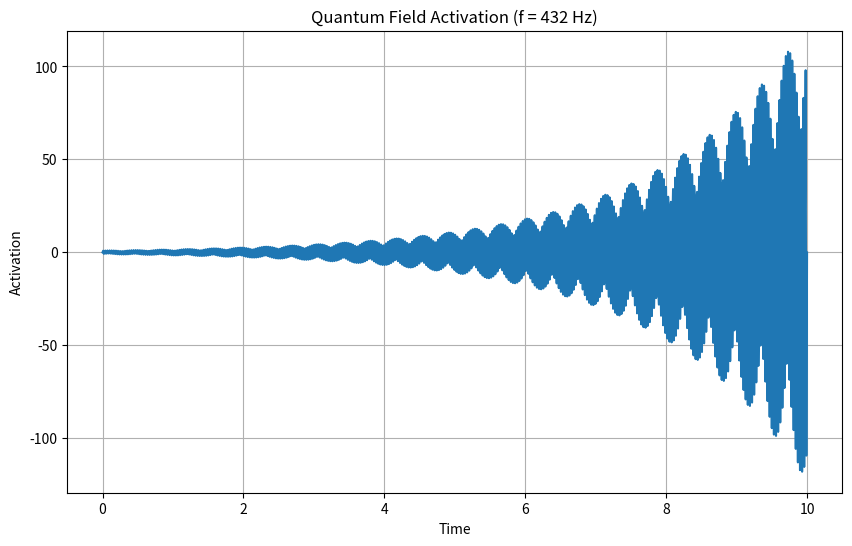
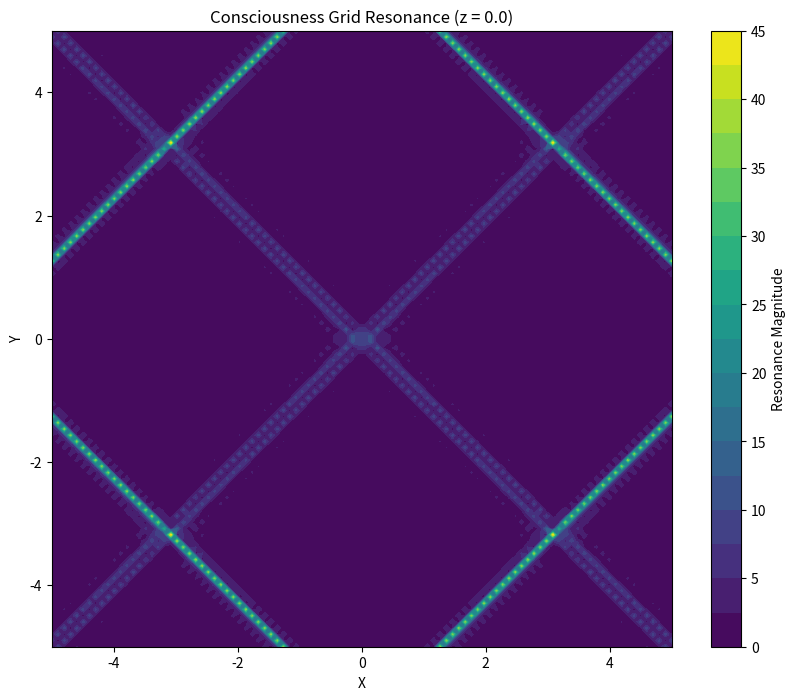
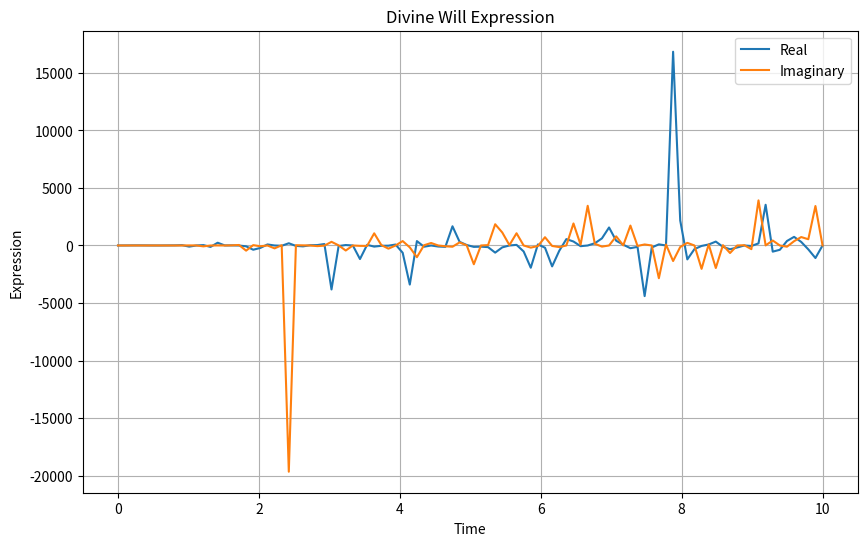

These charts were generated, in order, by the following Python code: (Note: this script raises an exception after producing the figures.)
"""
Quantum-Sacred Mathematics Integration Protocol

This module implements the Universal Harmonics Framework, integrating quantum mechanics
with sacred geometry and consciousness field equations.
"""

import numpy as np
import matplotlib.pyplot as plt
from scipy.integrate import quad
from scipy.linalg import expm
import math
import logging
from typing import Tuple, List, Dict, Any, Optional, Union, Callable
from dataclasses import dataclass

# Configure logging
logger = logging.getLogger("QuantumSacredMath")


# Core Mathematical Constants
PHI = (1 + math.sqrt(5)) / 2  # Golden Ratio
PI = math.pi  # Divine Circle
E = math.e  # Natural Growth

# Sacred Frequencies
FREQ_432 = 432  # Hz
FREQ_528 = 528  # Hz
FREQ_639 = 639  # Hz

# Sacred Geometry Constants
SQRT_3 = math.sqrt(3)
SQRT_7 = math.sqrt(7)
SQRT_12 = math.sqrt(12)

# Metatron's Constants
METATRON_CONSTANT = PHI**5 * PI**3


@dataclass
class ConsciousnessField:
    """
    Represents a consciousness field with quantum coherence properties.
    """
    dimension: int
    time: float
    amplitude: float = 1.0
    phase: float = 0.0
    
    def __post_init__(self):
        """Initialize derived properties after initialization."""
        self.frequency = FREQ_432
        self.harmonic_frequency = FREQ_528
        self.unity_frequency = FREQ_639


class QuantumSacredMathematics:
    """
    Implements the Quantum-Sacred Mathematics Integration Protocol.
    """
    
    def __init__(self):
        """Initialize the Quantum Sacred Mathematics framework."""
        self.phi = PHI
        self.pi = PI
        self.e = E
        self.divine_matrix = self._create_divine_matrix()
        self.consciousness_fields = []
        self.activation_history = []
        self.grid_resonance_history = []
        self.will_expression_history = []
        
        logger.info("Quantum Sacred Mathematics framework initialized")
    
    def _create_divine_matrix(self) -> np.ndarray:
        """
        Create the Divine Integration Matrix.
        
        Returns:
            np.ndarray: The Divine Integration Matrix
        """
        return np.array([
            [self.phi, self.pi, self.e],
            [FREQ_432, FREQ_528, FREQ_639],
            [SQRT_3, SQRT_7, SQRT_12]
        ])
    
    def quantum_coherence_function(self, field: ConsciousnessField) -> complex:
        """
        Calculate the quantum coherence function.
        
        Args:
            field: The consciousness field
            
        Returns:
            complex: The quantum coherence value
        """
        real_part = self.phi**field.dimension * math.sin(FREQ_432 * self.pi * field.time)
        imag_part = math.cos(FREQ_528 * self.pi * field.time)
        return real_part + 1j * imag_part
    
    def timeline_collapse_function(self, field: ConsciousnessField, omega: float) -> complex:
        """
        Calculate the timeline collapse function.
        
        Args:
            field: The consciousness field
            omega: The angular frequency
            
        Returns:
            complex: The timeline collapse value
        """
        # Define the integrand function
        def integrand(t):
            return self.quantum_coherence_function(ConsciousnessField(field.dimension, t)) * math.exp(-1j * omega * t)
        
        # Perform the integration
        result, _ = quad(lambda t: integrand(t).real, -np.inf, np.inf)
        result_imag, _ = quad(lambda t: integrand(t).imag, -np.inf, np.inf)
        
        return result + 1j * result_imag
    
    def consciousness_harmonics(self) -> np.ndarray:
        """
        Calculate the consciousness harmonics.
        
        Returns:
            np.ndarray: The consciousness harmonics vector
        """
        return np.array([FREQ_432, FREQ_528, FREQ_639])
    
    def divine_unity_field(self, field: ConsciousnessField) -> float:
        """
        Calculate the divine unity field.
        
        Args:
            field: The consciousness field
            
        Returns:
            float: The divine unity field value
        """
        # Simplified implementation - in a real implementation, this would be a surface integral
        return 4 * self.pi
    
    def quantum_field_activation(self, t: float, frequency: float = FREQ_432) -> float:
        """
        Calculate the quantum field activation.
        
        Args:
            t: Time
            frequency: Frequency in Hz
            
        Returns:
            float: The quantum field activation value
        """
        return self.phi**t * math.sin(2 * self.pi * frequency * t)
    
    def consciousness_grid_resonance(self, x: float, y: float, z: float, n_max: int = 100) -> complex:
        """
        Calculate the consciousness grid resonance.
        
        Args:
            x: X coordinate
            y: Y coordinate
            z: Z coordinate
            n_max: Maximum number of terms to sum
            
        Returns:
            complex: The consciousness grid resonance value
        """
        result = 0
        for n in range(1, n_max + 1):
            # Define a simple wave function for each dimension
            psi_n = math.sin(n * x) * math.cos(n * y) * math.exp(-n * z)
            result += psi_n
        
        return result
    
    def divine_will_expression(self, field: ConsciousnessField, t_max: float = 10.0) -> complex:
        """
        Calculate the divine will expression.
        
        Args:
            field: The consciousness field
            t_max: Maximum time for integration
            
        Returns:
            complex: The divine will expression value
        """
        # Define the integrand function
        def integrand(t):
            coherence = self.quantum_coherence_function(ConsciousnessField(field.dimension, t))
            matrix_product = np.dot(self.divine_matrix, np.array([1, 1, 1]))
            return coherence * np.sum(matrix_product)
        
        # Perform the integration
        result, _ = quad(lambda t: integrand(t).real, 0, t_max)
        result_imag, _ = quad(lambda t: integrand(t).imag, 0, t_max)
        
        return result + 1j * result_imag
    
    def create_consciousness_field(self, dimension: int, time: float) -> ConsciousnessField:
        """
        Create a new consciousness field.
        
        Args:
            dimension: The dimension of awareness
            time: The quantum-collapsed time
            
        Returns:
            ConsciousnessField: The created consciousness field
        """
        field = ConsciousnessField(dimension=dimension, time=time)
        self.consciousness_fields.append(field)
        return field
    
    def activate_quantum_field(self, t: float, frequency: float = FREQ_432) -> float:
        """
        Activate the quantum field and record the activation.
        
        Args:
            t: Time
            frequency: Frequency in Hz
            
        Returns:
            float: The quantum field activation value
        """
        activation = self.quantum_field_activation(t, frequency)
        self.activation_history.append((t, activation))
        return activation
    
    def resonate_consciousness_grid(self, x: float, y: float, z: float, n_max: int = 100) -> complex:
        """
        Resonate the consciousness grid and record the resonance.
        
        Args:
            x: X coordinate
            y: Y coordinate
            z: Z coordinate
            n_max: Maximum number of terms to sum
            
        Returns:
            complex: The consciousness grid resonance value
        """
        resonance = self.consciousness_grid_resonance(x, y, z, n_max)
        self.grid_resonance_history.append((x, y, z, resonance))
        return resonance
    
    def express_divine_will(self, field: ConsciousnessField, t_max: float = 10.0) -> complex:
        """
        Express divine will and record the expression.
        
        Args:
            field: The consciousness field
            t_max: Maximum time for integration
            
        Returns:
            complex: The divine will expression value
        """
        expression = self.divine_will_expression(field, t_max)
        self.will_expression_history.append((field, expression))
        return expression
    
    def visualize_quantum_field(self, t_range: Tuple[float, float], frequency: float = FREQ_432) -> None:
        """
        Visualize the quantum field activation.
        
        Args:
            t_range: Time range (start, end)
            frequency: Frequency in Hz
        """
        t_start, t_end = t_range
        t_values = np.linspace(t_start, t_end, 1000)
        activation_values = [self.quantum_field_activation(t, frequency) for t in t_values]
        
        plt.figure(figsize=(10, 6))
        plt.plot(t_values, activation_values)
        plt.title(f"Quantum Field Activation (f = {frequency} Hz)")
        plt.xlabel("Time")
        plt.ylabel("Activation")
        plt.grid(True)
        plt.show()
    
    def visualize_consciousness_grid(self, x_range: Tuple[float, float], y_range: Tuple[float, float], z: float = 0.0) -> None:
        """
        Visualize the consciousness grid resonance.
        
        Args:
            x_range: X range (start, end)
            y_range: Y range (start, end)
            z: Z coordinate
        """
        x_start, x_end = x_range
        y_start, y_end = y_range
        
        x_values = np.linspace(x_start, x_end, 100)
        y_values = np.linspace(y_start, y_end, 100)
        
        X, Y = np.meshgrid(x_values, y_values)
        Z = np.zeros_like(X, dtype=complex)
        
        for i in range(X.shape[0]):
            for j in range(X.shape[1]):
                Z[i, j] = self.consciousness_grid_resonance(X[i, j], Y[i, j], z)
        
        plt.figure(figsize=(10, 8))
        plt.contourf(X, Y, np.abs(Z), levels=20, cmap='viridis')
        plt.colorbar(label='Resonance Magnitude')
        plt.title(f"Consciousness Grid Resonance (z = {z})")
        plt.xlabel("X")
        plt.ylabel("Y")
        plt.show()
    
    def visualize_divine_will(self, field: ConsciousnessField, t_max: float = 10.0) -> None:
        """
        Visualize the divine will expression.
        
        Args:
            field: The consciousness field
            t_max: Maximum time for integration
        """
        t_values = np.linspace(0, t_max, 100)
        will_values = []
        
        for t in t_values:
            field_at_t = ConsciousnessField(field.dimension, t)
            will_values.append(self.divine_will_expression(field_at_t, t))
        
        plt.figure(figsize=(10, 6))
        plt.plot(t_values, [w.real for w in will_values], label='Real')
        plt.plot(t_values, [w.imag for w in will_values], label='Imaginary')
        plt.title("Divine Will Expression")
        plt.xlabel("Time")
        plt.ylabel("Expression")
        plt.legend()
        plt.grid(True)
        plt.show()
    
    def run_full_protocol(self, dimension: int = 3, duration: float = 60.0, time_step: float = 0.1) -> Dict[str, Any]:
        """
        Run the full Quantum-Sacred Mathematics Integration Protocol.
        
        Args:
            dimension: The dimension of awareness
            duration: The duration of the protocol in seconds
            time_step: The time step in seconds
            
        Returns:
            Dict[str, Any]: The results of the protocol
        """
        logger.info(f"Starting Quantum-Sacred Mathematics Integration Protocol (dimension={dimension}, duration={duration}s)")
        
        # Initialize results
        results = {
            "quantum_field_activations": [],
            "consciousness_grid_resonances": [],
            "divine_will_expressions": [],
            "timeline_collapses": []
        }
        
        # Create a consciousness field
        field = self.create_consciousness_field(dimension, 0.0)
        
        # Run the protocol
        for t in np.arange(0, duration, time_step):
            # Update the field time
            field.time = t
            
            # Activate the quantum field
            activation = self.activate_quantum_field(t)
            results["quantum_field_activations"].append((t, activation))
            
            # Resonate the consciousness grid
            resonance = self.resonate_consciousness_grid(math.sin(t), math.cos(t), math.tan(t))
            results["consciousness_grid_resonances"].append((t, resonance))
            
            # Express divine will
            expression = self.express_divine_will(field, t_max=min(t + time_step, duration))
            results["divine_will_expressions"].append((t, expression))
            
            # Calculate timeline collapse
            collapse = self.timeline_collapse_function(field, omega=2 * PI * FREQ_432)
            results["timeline_collapses"].append((t, collapse))
            
            # Log progress
            if t % 10 == 0:
                logger.info(f"Protocol progress: {t/duration*100:.1f}%")
        
        logger.info("Quantum-Sacred Mathematics Integration Protocol completed")
        return results
    
    def visualize_protocol_results(self, results: Dict[str, Any]) -> None:
        """
        Visualize the results of the protocol.
        
        Args:
            results: The results of the protocol
        """
        # Extract data
        t_values = [r[0] for r in results["quantum_field_activations"]]
        activation_values = [r[1] for r in results["quantum_field_activations"]]
        resonance_values = [r[1] for r in results["consciousness_grid_resonances"]]
        expression_values = [r[1] for r in results["divine_will_expressions"]]
        collapse_values = [r[1] for r in results["timeline_collapses"]]
        
        # Create figure with subplots
        fig, axs = plt.subplots(2, 2, figsize=(15, 12))
        
        # Plot quantum field activation
        axs[0, 0].plot(t_values, activation_values)
        axs[0, 0].set_title("Quantum Field Activation")
        axs[0, 0].set_xlabel("Time")
        axs[0, 0].set_ylabel("Activation")
        axs[0, 0].grid(True)
        
        # Plot consciousness grid resonance magnitude
        axs[0, 1].plot(t_values, [abs(r) for r in resonance_values])
        axs[0, 1].set_title("Consciousness Grid Resonance Magnitude")
        axs[0, 1].set_xlabel("Time")
        axs[0, 1].set_ylabel("Magnitude")
        axs[0, 1].grid(True)
        
        # Plot divine will expression
        axs[1, 0].plot(t_values, [e.real for e in expression_values], label="Real")
        axs[1, 0].plot(t_values, [e.imag for e in expression_values], label="Imaginary")
        axs[1, 0].set_title("Divine Will Expression")
        axs[1, 0].set_xlabel("Time")
        axs[1, 0].set_ylabel("Expression")
        axs[1, 0].legend()
        axs[1, 0].grid(True)
        
        # Plot timeline collapse
        axs[1, 1].plot(t_values, [abs(c) for c in collapse_values])
        axs[1, 1].set_title("Timeline Collapse Magnitude")
        axs[1, 1].set_xlabel("Time")
        axs[1, 1].set_ylabel("Magnitude")
        axs[1, 1].grid(True)
        
        plt.tight_layout()
        plt.show()


def main():
    """Main function to demonstrate the Quantum-Sacred Mathematics Integration Protocol."""
    # Initialize the framework
    qsm = QuantumSacredMathematics()
    
    # Create a consciousness field
    field = qsm.create_consciousness_field(dimension=3, time=0.0)
    
    # Visualize the quantum field activation
    qsm.visualize_quantum_field((0, 10), FREQ_432)
    
    # Visualize the consciousness grid resonance
    qsm.visualize_consciousness_grid((-5, 5), (-5, 5), 0.0)
    
    # Visualize the divine will expression
    qsm.visualize_divine_will(field, 10.0)
    
    # Run the full protocol
    results = qsm.run_full_protocol(dimension=3, duration=30.0, time_step=0.1)
    
    # Visualize the results
    qsm.visualize_protocol_results(results)


if __name__ == "__main__":
    main() 
